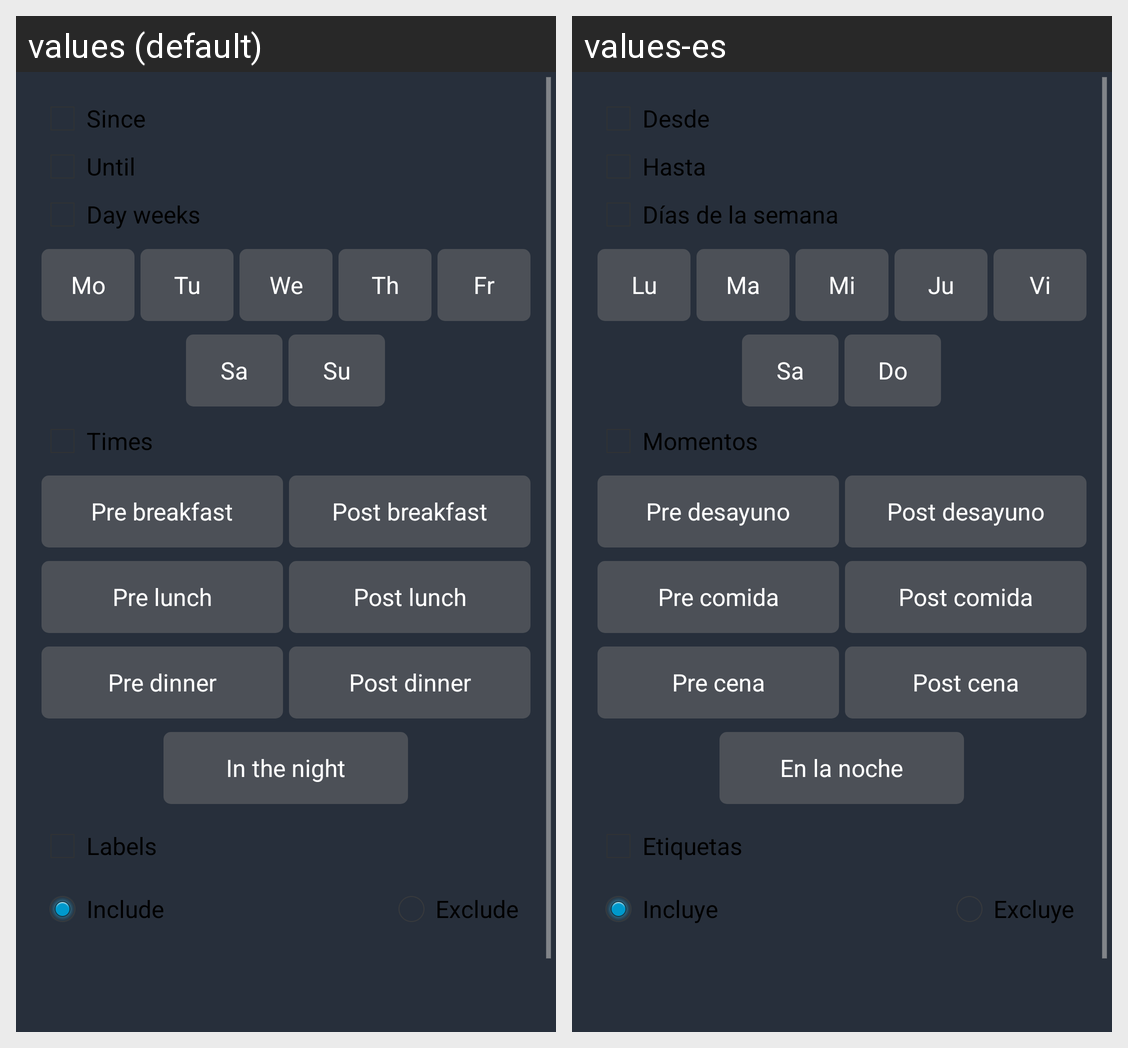

For this localized Android screen grid, give each drawn string resource with its value in every locale shown.
Android screen res/layout/dialog_data_collection_criteria_editor.xml rendered under 2 locales, left to right: values (default), values-es. Device: Nexus 5 (rendered at 1080×1920; each locale shown at half size, 540×960, under a caption strip naming it); theme MyTheme.
Strings drawn on this screen, with the default value and each locale's value (text and hints the layout hard-codes, and strings that could not be matched under every locale, appear in the picture but are not listed):

dialog_data_collection_criteria_editor_since
  values: Since
  values-es: Desde

dialog_data_collection_criteria_editor_until
  values: Until
  values-es: Hasta

dialog_data_collection_criteria_editor_day_weeks
  values: Day weeks
  values-es: Días de la semana

dialog_data_collection_criteria_editor_monday
  values: Mo
  values-es: Lu

dialog_data_collection_criteria_editor_tuesday
  values: Tu
  values-es: Ma

dialog_data_collection_criteria_editor_wednesday
  values: We
  values-es: Mi

dialog_data_collection_criteria_editor_thursday
  values: Th
  values-es: Ju

dialog_data_collection_criteria_editor_friday
  values: Fr
  values-es: Vi

dialog_data_collection_criteria_editor_saturday
  values: Sa
  values-es: Sa

dialog_data_collection_criteria_editor_sunday
  values: Su
  values-es: Do

dialog_data_collection_criteria_editor_times
  values: Times
  values-es: Momentos

dialog_data_collection_criteria_editor_before_breakfast
  values: Pre breakfast
  values-es: Pre desayuno

dialog_data_collection_criteria_editor_after_breakfast
  values: Post breakfast
  values-es: Post desayuno

dialog_data_collection_criteria_editor_before_lunch
  values: Pre lunch
  values-es: Pre comida

dialog_data_collection_criteria_editor_after_lunch
  values: Post lunch
  values-es: Post comida

dialog_data_collection_criteria_editor_before_dinner
  values: Pre dinner
  values-es: Pre cena

dialog_data_collection_criteria_editor_after_dinner
  values: Post dinner
  values-es: Post cena

dialog_data_collection_criteria_editor_in_the_night
  values: In the night
  values-es: En la noche

dialog_data_collection_criteria_editor_label_rules
  values: Labels
  values-es: Etiquetas

dialog_data_collection_criteria_editor_label_rules_include
  values: Include
  values-es: Incluye

dialog_data_collection_criteria_editor_label_rules_exclude
  values: Exclude
  values-es: Excluye
